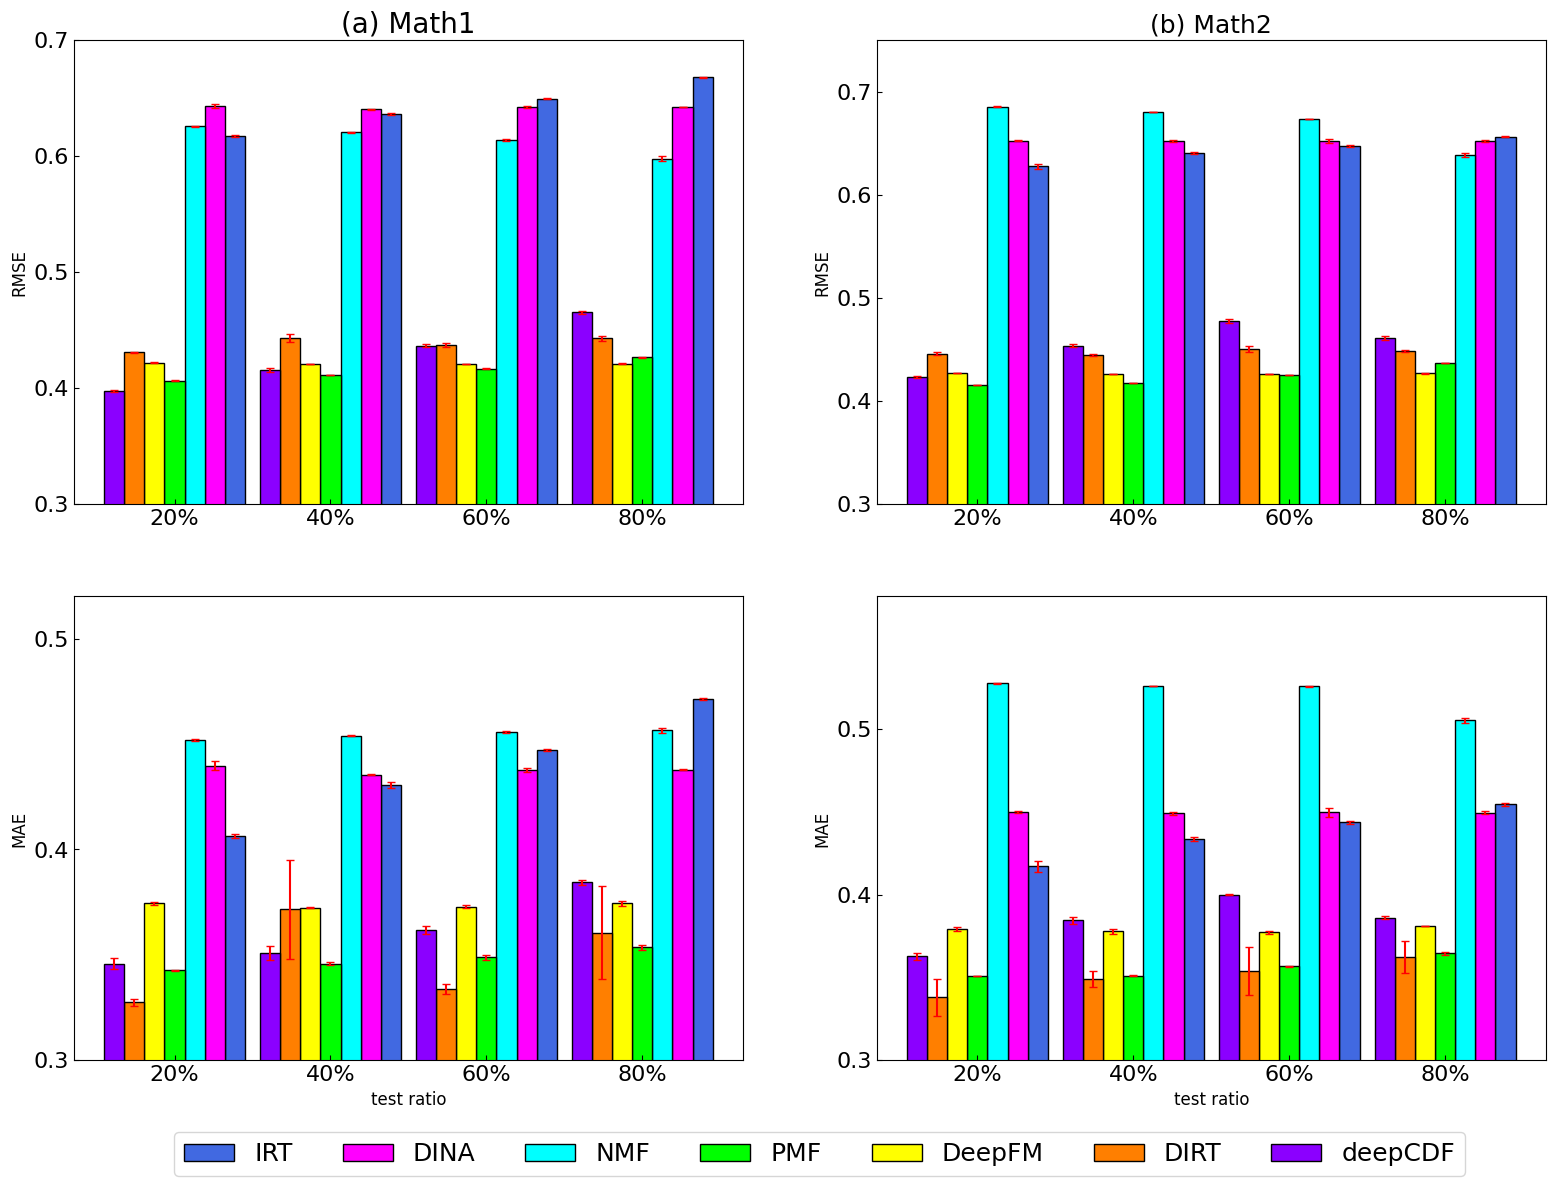

Reproduce this figure in Python.
import matplotlib.pyplot as plt
import time
import numpy as np


plt.rc('font',family='Times New Roman')

class plt_parameter_analysis():
    def __init__(self):
        self.path = 'E:/dearling/Papers/1 Learning ability/图/'
        self.font_x = {'family': 'Times New Roman',
                        'color': '#000000',
                        'weight': 'normal',
                       'size': 12,  # 'size': 10,  # 18 for ratio
                        }
        self.font_y1 = {'family': 'Times New Roman',
                   'color': 'r',
                   'weight': 'normal',
                     'size': 14,  # 'size': 10,
                   }
        self.font_y2 = {'family': 'Times New Roman',
                   'color': 'b',
                   'weight': 'normal',
                    'size': 14,  # 'size': 10,
                   }

        self.font_y3 = {'family': 'Times New Roman',
                        'color': '#000000',
                        'weight': 'normal',

                        'size': 12,  # for test ratio  # 'size': 11,  18 for ratio
                        }


    def keyw_num(self):
        self.Math1 = [1,2,3,4,5,6,7]
        self.Math1_RMSE = [0.4325,0.409,0.4164,0.4225,0.434,0.4136,0.4324]
        self.Math1_MAE = [0.3714,0.3438,0.3604,0.3658,0.3778,0.3609,0.3751]

        self.Math2  = [1,3,5,7,9,11,13]
        self.Math2_RMSE = [0.4579,0.4676,0.442,0.4652,0.4601,0.4516,0.448]
        self.Math2_MAE = [0.398,0.4055,0.3721,0.4051,0.3906,0.3851,0.3847]  # 创建图并命名
        fig = plt.figure(figsize=(9, 3), facecolor='w')
        ax = fig.add_subplot(121)
        lns1 = ax.plot(self.Math1, self.Math1_RMSE, 'D-', linestyle='dashed', markersize=6, c='r', lw=2.5,
                       alpha=0.8, label='RMSE')
        ax.tick_params(axis='y', colors='r', direction='in')
        plt.ylim(0.40, 0.440)
        plt.yticks([0.40, (0.40+(0.40+0.440) / 2)/2,(0.40+0.440) / 2,((0.40+0.440) / 2+0.440)/2, 0.440])
        ax2 = ax.twinx()
        lns2 = ax2.plot(self.Math1, self.Math1_MAE, '*-', linestyle='solid', markersize=10, c='b', lw=2.5,
                        alpha=0.8,
                        label='MAE')
        ax2.tick_params(axis='y', colors='b', direction='in')
        plt.ylim(0.34, 0.38)
        plt.yticks([0.34, (0.34+(0.34+0.38) / 2)/2,(0.34+0.38) / 2,  ((0.34+0.38) / 2+0.38)/2,0.38])
        lns = lns1 + lns2
        labs = [l.get_label() for l in lns]
        ax.legend(lns, labs,loc='lower')
        ax.tick_params(direction='in')
        plt.xticks([1,2,3,4,5,6,7])
        ax.set_ylabel('RMSE', fontdict=self.font_y1)
        ax2.set_ylabel('MAE', fontdict=self.font_y2)
        ax.set_xlabel(r'$k_n$', self.font_x,)
        plt.xlim(np.min(self.Math1), np.max(self.Math1))
        plt.title('(a) Math1', fontsize=11, family='Times New Roman')

        ax = fig.add_subplot(122)
        lns1 = ax.plot(self.Math2, self.Math2_RMSE, 'D-', linestyle='dashed', markersize=6, c='r', lw=2.5,
                       alpha=0.8, label='RMSE')
        ax.tick_params(axis='y', colors='r', direction='in')
        plt.ylim(0.43, 0.470)
        plt.yticks([0.43, (0.43+(0.43+0.470) / 2)/2,(0.43+0.470) / 2,((0.43+0.470) / 2+0.470)/2, 0.470])
        ax2 = ax.twinx()
        lns2 = ax2.plot(self.Math2, self.Math2_MAE, '*-', linestyle='solid', markersize=10, c='b', lw=2.5,
                        alpha=0.8,
                        label='MAE')
        ax2.tick_params(axis='y', colors='b', direction='in')
        plt.ylim(0.36, 0.41)
        plt.yticks([0.36, (0.36+(0.36+0.41) / 2)/2,(0.36+0.41) / 2,  ((0.36+0.41) / 2+0.41)/2,0.41])
        plt.xticks([1,3,5,7,9,11,13])
        lns = lns1 + lns2
        labs = [l.get_label() for l in lns]
        ax.legend(lns, labs,loc='lower right')
        ax.tick_params(direction='in')
        ax.set_ylabel('RMSE', fontdict=self.font_y1)
        ax2.set_ylabel('MAE', fontdict=self.font_y2)
        ax.set_xlabel(r'$k_n$', self.font_x)
        plt.xlim(np.min(self.Math2), np.max(self.Math2))
        plt.title('(b) Math2', fontsize=11, family='Times New Roman')

        plt.tight_layout()
        plt.subplots_adjust(left=None, bottom=None, right=None, top=None,
                            wspace=0.6, hspace=None)
        plt.savefig('keyw_num.png', dpi=600)
        plt.show()

    def aIrtSlop(self):
        self.Math1 = [1,2,3,4,5,6,7]
        self.Math1_RMSE = [0.4145,0.4276,0.417,0.4201,0.409,0.4161,0.4246]
        self.Math1_MAE = [0.3528,0.3781,0.3619,0.3615,0.3438,0.3529,0.3662]

        self.Math2  = [1,2,3,4,5,6,7]
        self.Math2_RMSE = [0.4678,0.4638,0.442,0.4516,0.4738,0.4526,0.4594]
        self.Math2_MAE = [0.3972,0.4008,0.3721,0.3814,0.4039,0.3843,0.392]  # 创建图并命名
        fig = plt.figure(figsize=(9, 3), facecolor='w')
        ax = fig.add_subplot(121)
        lns1 = ax.plot(self.Math1, self.Math1_RMSE, 'D-', linestyle='dashed', markersize=6, c='r', lw=2.5,
                       alpha=0.8, label='RMSE')
        ax.tick_params(axis='y', colors='r', direction='in')
        plt.ylim(0.40, 0.430)
        plt.yticks([0.40, (0.40+(0.40+0.430) / 2)/2,(0.40+0.430) / 2,((0.40+0.430) / 2+0.430)/2, 0.430])
        ax2 = ax.twinx()
        lns2 = ax2.plot(self.Math1, self.Math1_MAE, '*-', linestyle='solid', markersize=10, c='b', lw=2.5,
                        alpha=0.8,
                        label='MAE')
        ax2.tick_params(axis='y', colors='b', direction='in')
        plt.ylim(0.34, 0.39)
        plt.yticks([0.34, (0.34+(0.34+0.39) / 2)/2,(0.34+0.39) / 2,  ((0.34+0.39) / 2+0.39)/2,0.39])
        lns = lns1 + lns2
        labs = [l.get_label() for l in lns]
        ax.legend(lns, labs)
        ax.tick_params(direction='in')
        plt.xticks([1,2,3,4,5,6,7],[0.5,1,1.2,1.5,1.7,2,2.5])
        ax.set_ylabel('RMSE', fontdict=self.font_y1)
        ax2.set_ylabel('MAE', fontdict=self.font_y2)
        ax.set_xlabel(r'$a$', self.font_x)
        plt.xlim(np.min(self.Math1), np.max(self.Math1))
        plt.title('(a) Math1', fontsize=11)

        ax = fig.add_subplot(122)
        lns1 = ax.plot(self.Math2, self.Math2_RMSE, 'D-', linestyle='dashed', markersize=6, c='r', lw=2.5,
                       alpha=0.8, label='RMSE')
        ax.tick_params(axis='y', colors='r', direction='in')
        plt.ylim(0.43, 0.48)
        plt.yticks([0.43, (0.43 + (0.43 + 0.48) / 2) / 2, (0.43 + 0.48) / 2, ((0.43 + 0.48) / 2 + 0.48) / 2, 0.48])
        ax2 = ax.twinx()
        lns2 = ax2.plot(self.Math2, self.Math2_MAE, '*-', linestyle='solid', markersize=10, c='b', lw=2.5,
                        alpha=0.8,
                        label='MAE')
        ax2.tick_params(axis='y', colors='b', direction='in')
        plt.ylim(0.36, 0.41)
        plt.yticks([0.36, (0.36+(0.36+0.41) / 2)/2,(0.36+0.41) / 2,  ((0.36+0.41) / 2+0.41)/2,0.41])
        plt.xticks([1,2,3,4,5,6,7],[0.1,0.3,0.5,1,1.2,1.5,1.7])
        lns = lns1 + lns2
        labs = [l.get_label() for l in lns]
        ax.legend(lns, labs,loc='lower right')
        ax.tick_params(direction='in')
        ax.set_ylabel('RMSE', fontdict=self.font_y1)
        ax2.set_ylabel('MAE', fontdict=self.font_y2)
        ax.set_xlabel(r'$a$', self.font_x)
        plt.xlim(np.min(self.Math2), np.max(self.Math2))
        plt.title('(b) Math2', fontsize=11)

        plt.tight_layout()
        plt.subplots_adjust(left=None, bottom=None, right=None, top=None,
                            wspace=0.6, hspace=None)
        plt.savefig('a.png', dpi=600)
        plt.show()

    def hidden_dim(self):
        self.Math1 = [1,2,3,4,5,6,7]
        self.Math1_RMSE = [0.4269,0.4244,0.4179,0.409,0.4202,0.4111,0.415]
        self.Math1_MAE = [0.3642,0.3657,0.3671,0.3438,0.3588,0.3484,0.3603]

        self.Math2  = [1,2,3,4,5,6,7]
        self.Math2_RMSE = [0.4696,0.4501,0.442,0.4469,0.4656,0.4444,0.4624]
        self.Math2_MAE = [0.3876,0.3844,0.3721,0.3795,0.3909,0.3741,0.385]
        fig = plt.figure(figsize=(9, 3), facecolor='w')
        ax = fig.add_subplot(121)
        lns1 = ax.plot(self.Math1, self.Math1_RMSE, 'D-', linestyle='dashed', markersize=6, c='r', lw=2.5,
                       alpha=0.8, label='RMSE')
        ax.tick_params(axis='y', colors='r', direction='in')
        plt.ylim(0.40, 0.43)
        plt.yticks([0.40, (0.40+(0.40+0.43) / 2)/2,(0.40+0.43) / 2,((0.40+0.43) / 2+0.43)/2, 0.43])
        ax2 = ax.twinx()
        lns2 = ax2.plot(self.Math1, self.Math1_MAE, '*-', linestyle='solid', markersize=10, c='b', lw=2.5,
                        alpha=0.8,
                        label='MAE')
        ax2.tick_params(axis='y', colors='b', direction='in')
        plt.ylim(0.34, 0.37)
        plt.yticks([0.34, (0.34+(0.34+0.37) / 2)/2,(0.34+0.37) / 2,  ((0.34+0.37) / 2+0.37)/2,0.37])
        lns = lns1 + lns2
        labs = [l.get_label() for l in lns]
        ax.legend(lns, labs)
        ax.tick_params(direction='in')
        plt.xticks([1,2,3,4,5,6,7],[5, 10, 15, 20,25, 30,35])
        ax.set_ylabel('RMSE', fontdict=self.font_y1)
        ax2.set_ylabel('MAE', fontdict=self.font_y2)
        ax.set_xlabel(r'$h$', self.font_x)
        plt.xlim(np.min(self.Math1), np.max(self.Math1))
        plt.title('(a) Math1', fontsize=11, family='Times New Roman')

        ax = fig.add_subplot(122)
        lns1 = ax.plot(self.Math2, self.Math2_RMSE, 'D-', linestyle='dashed', markersize=6, c='r', lw=2.5,
                       alpha=0.8, label='RMSE')
        ax.tick_params(axis='y', colors='r', direction='in')
        plt.ylim(0.43, 0.48)
        plt.yticks([0.43, (0.43+(0.43+0.48) / 2)/2,(0.43+0.48) / 2,((0.43+0.48) / 2+0.48)/2, 0.48])
        ax2 = ax.twinx()
        lns2 = ax2.plot(self.Math2, self.Math2_MAE, '*-', linestyle='solid', markersize=10, c='b', lw=2.5,
                        alpha=0.8,
                        label='MAE')
        ax2.tick_params(axis='y', colors='b', direction='in')
        plt.ylim(0.36, 0.40)
        plt.yticks([0.36, (0.36+(0.36+0.40) / 2)/2,(0.36+0.40) / 2,  ((0.36+0.40) / 2+0.40)/2,0.40])
        plt.xticks([1,2,3,4,5,6,7],[3,5,10, 15,20,25,30])
        lns = lns1 + lns2
        labs = [l.get_label() for l in lns]
        ax.legend(lns, labs,loc='best')
        ax.tick_params(direction='in')
        ax.set_ylabel('RMSE', fontdict=self.font_y1)
        ax2.set_ylabel('MAE', fontdict=self.font_y2)
        ax.set_xlabel(r'$h$', self.font_x)
        plt.xlim(np.min(self.Math2), np.max(self.Math2))
        plt.title('(b) Math2', fontsize=11, family='Times New Roman')

        plt.tight_layout()
        plt.subplots_adjust(left=None, bottom=None, right=None, top=None,
                            wspace=0.6, hspace=None)
        plt.savefig('hidden_dim.png', dpi=600)
        plt.show()

    def keynum_embedingsize(self):
        self.Math = [1,2,3,4,5,6,7,8,9,10,11,12,13,14,15,16,17,18,19,20,21,22,23,24,25,26,27,28,29,30]
        self.Math1_diff = [30,30,30,30,62,62,62,62,62,126,126,126,126,126,126,126,126,126,126,126,126,126,126,126,126,126,126,126,126,126]
        self.Math1_keynum = [22,33,44,55,66,77,88,89,110,121,132,141,151,160,169,177,183,185,187,188,188,188,188,188,188,188,188,188,188,188]
        self.Math1_embedding = [52,	63	,74	,85	,128,	139,	150	,151	,172	,247 ,258	,267,	277	,286	,295,	303	,309	,311	,313	,314,314,314,314,314,314,314,314,314,314,314 ]

        self.Math2_diff = [30, 30, 30, 30, 62, 62, 62, 62, 62, 126, 126, 126, 126, 126, 126, 126, 126, 126, 126, 126,
                           126, 126, 126, 126, 126, 126, 126, 126, 126, 126]
        self.Math2_keynum = [32,48,64,80,96,112,128,144,160,176,191,206,220,234,246,253,260,263,265,267,267,267,267,267,267,267,267,267,267,267]
        self.Math2_embedding = [62,	78,	94	,110	,158,	174	,190	,206	,222	,302 ,317,	332,	346	,360,	372	,379,	386,	389,	391,	393,	393,	393,	393,	393,	393,	393,	393,	393,	393,	393 ]

        fig = plt.figure(figsize=(9, 6), facecolor='w')
        ax = fig.add_subplot(211)
        lns1 = ax.plot(self.Math, self.Math1_diff, '*',markersize=4, c='b', lw=2.5,
                       alpha=0.8,label='difficulty dimension')

        lns2 = ax.plot(self.Math,self.Math1_keynum, 'o',markersize=4, c='r', lw=2.5,
                        alpha=0.8,         label='keywords dimension')
        lns3 = ax.plot(self.Math, self.Math1_embedding, 'v', markersize=4, c='g', lw=2.5,
                       alpha=0.8, label='embedding dimension')
        ax.tick_params(axis='y', colors='#000000', direction='in')
        plt.ylim(10, 400)
        # plt.yticks([0.39, (0.39+(0.39+0.57) / 2)/2,(0.39+0.57) / 2,((0.39+0.57) / 2+0.57)/2, 0.57])
        lns = lns1 + lns2 + lns3
        labs = [l.get_label() for l in lns]
        ax.legend(lns, labs)
        ax.tick_params(direction='in')
        plt.xticks(
            [1, 2, 3, 4, 5, 6, 7, 8, 9, 10, 11, 12, 13, 14, 15, 16, 17, 18, 19, 20, 21, 22, 23, 24, 25, 26, 27, 28, 29,
             30],
            [1, 2, 3, 4, 5, 6, 7, 8, 9, 10, 11, 12, 13, 14, 15, 16, 17, 18, 19, 20, 21, 22, 23, 24, 25, 26, 27, 28, 29,
             30])
        ax.set_ylabel('embedding dimension', fontdict=self.font_y3)
        ax.set_xlabel('the number of keywords', self.font_x)
        plt.xlim(np.min(self.Math), np.max(self.Math))
        plt.title('(a) Math1', fontsize=14, family='Times New Roman')


        ax = fig.add_subplot(212)
        lns1 = ax.plot(self.Math, self.Math2_diff, '*', markersize=4, c='b', lw=2.5,
                       alpha=0.8, label='difficulty dimension')

        lns2 = ax.plot(self.Math, self.Math2_keynum, 'o', markersize=4, c='r', lw=2.5,
                       alpha=0.8, label='keywords dimension')
        lns3 = ax.plot(self.Math, self.Math2_embedding, 'v', markersize=4, c='g', lw=2.5,
                       alpha=0.8, label='embedding dimension')

        ax.tick_params(axis='y', colors= '#000000', direction='in')
        plt.ylim(10, 450)
        # plt.yticks([0.39, (0.39+(0.39+0.57) / 2)/2,(0.39+0.57) / 2,((0.39+0.57) / 2+0.57)/2, 0.57])
        lns = lns1+lns2+lns3
        labs = [l.get_label() for l in lns]
        ax.legend(lns, labs)
        ax.tick_params(direction='in')
        plt.xticks([1,2,3,4,5,6,7,8,9,10,11,12,13,14,15,16,17,18,19,20,21,22,23,24,25,26,27,28,29,30],[1,2,3,4,5,6,7,8,9,10,11,12,13,14,15,16,17,18,19,20,21,22,23,24,25,26,27,28,29,30])
        ax.set_ylabel('embedding dimension', fontdict=self.font_y3)
        ax.set_xlabel('the number of keywords', self.font_x)
        plt.xlim(np.min(self.Math), np.max(self.Math))
        plt.title('(a) Math2', fontsize=14, family='Times New Roman')


        plt.tight_layout()
        plt.subplots_adjust(left=None, bottom=0.1, right=None, top=0.95,
                            wspace=0.2, hspace=None)
        plt.savefig('keynum_embedingsize.png', dpi=600)
        # plt.show()

    def reg_l2(self):
        self.Math1 = [1,2,3,4,5,6,7]
        self.Math1_RMSE = [0.4184,0.4178,0.4203,0.409,0.4241,0.4265,0.4154]
        self.Math1_MAE = [0.363,0.3642,0.3693,0.3438,0.3561,0.3583,0.3531]

        self.Math2  = [1,2,3,4,5,6,7]
        self.Math2_RMSE = [0.4907,0.4555,0.4566,0.442,0.4574,0.4492,0.4468]
        self.Math2_MAE =[0.4178,0.3805,0.3745,0.3721,0.3868,0.3805,0.3809]

        fig = plt.figure(figsize=(9, 3), facecolor='w')
        ax = fig.add_subplot(121)
        lns1 = ax.plot(self.Math1, self.Math1_RMSE, 'D-', linestyle='dashed', markersize=6, c='r', lw=2.5,
                       alpha=0.8, label='RMSE')
        ax.tick_params(axis='y', colors='r', direction='in')
        plt.ylim(0.40, 0.430)
        plt.yticks([0.40, (0.40+(0.40+0.430) / 2)/2,(0.40+0.430) / 2,((0.40+0.430) / 2+0.430)/2, 0.430])
        ax2 = ax.twinx()
        lns2 = ax2.plot(self.Math1, self.Math1_MAE, '*-', linestyle='solid', markersize=10, c='b', lw=2.5,
                        alpha=0.8,
                        label='MAE')
        ax2.tick_params(axis='y', colors='b', direction='in')
        plt.ylim(0.34, 0.38)
        plt.yticks([0.34, (0.34+(0.34+0.38) / 2)/2,(0.34+0.38) / 2,  ((0.34+0.38) / 2+0.38)/2,0.38])
        lns = lns1 + lns2
        labs = [l.get_label() for l in lns]
        ax.legend(lns, labs,loc='lower left')
        ax.tick_params(direction='in')
        plt.xticks([1,2,3,4,5,6,7],[0.005,0.01,0.03,0.05, 0.1,0.5,1])
        ax.set_ylabel('RMSE', fontdict=self.font_y1)
        ax2.set_ylabel('MAE', fontdict=self.font_y2)
        ax.set_xlabel(r'$\lambda_w$', self.font_x)
        plt.xlim(np.min(self.Math1), np.max(self.Math1))
        plt.title('(a) Math1', fontsize=11, family='Times New Roman')

        ax = fig.add_subplot(122)
        lns1 = ax.plot(self.Math2, self.Math2_RMSE, 'D-', linestyle='dashed', markersize=6, c='r', lw=2.5,
                       alpha=0.8, label='RMSE')
        ax.tick_params(axis='y', colors='r', direction='in')
        plt.ylim(0.43, 0.50)
        plt.yticks([0.43, (0.43+(0.43+0.50) / 2)/2,(0.43+0.50) / 2,((0.43+0.50) / 2+0.50)/2, 0.50])
        ax2 = ax.twinx()
        lns2 = ax2.plot(self.Math2, self.Math2_MAE, '*-', linestyle='solid', markersize=10, c='b', lw=2.5,
                        alpha=0.8,
                        label='MAE')
        ax2.tick_params(axis='y', colors='b', direction='in')
        plt.ylim(0.36, 0.43)
        plt.yticks([0.36, (0.36+(0.36+0.43) / 2)/2,(0.36+0.43) / 2,  ((0.36+0.43) / 2+0.43)/2,0.43])
        plt.xticks([1,2,3,4,5,6,7],[0.005,0.01,0.03,0.05, 0.1,0.5,1])
        lns = lns1 + lns2
        labs = [l.get_label() for l in lns]
        ax.legend(lns, labs)
        ax.tick_params(direction='in')
        ax.set_ylabel('RMSE', fontdict=self.font_y1)
        ax2.set_ylabel('MAE', fontdict=self.font_y2)
        ax.set_xlabel(r'$\lambda_w$', self.font_x)
        plt.xlim(np.min(self.Math2), np.max(self.Math2))
        plt.title('(b) Math2', fontsize=11, family='Times New Roman')

        plt.tight_layout()
        plt.subplots_adjust(left=None, bottom=None, right=None, top=None,
                            wspace=0.6, hspace=None)
        plt.savefig('reg_l2.png', dpi=600)
        plt.show()



    def test_ratio(self):
        self.name=['20%','40%','60%','80%']
        fig = plt.figure(figsize=(16,  12), facecolor='w')
        self.size = 4
        self.x = np.arange(self.size)
        self.total_width, self.n =0.9, 7
        self.width = self.total_width / self.n
        self.x = self.x - (self.total_width - self.width) / 2
        self.color_list =["#FF0000","#FF7F00","yellow",'#00FF00','#00FFFF','magenta','#8B00FF','tomato','RoyalBlue','deeppink','#2E8B57']

        # Math1 RMSE *********************************************************************
        self.RMSE_IRT =[0.617033333,0.636466667,0.649566667,0.667766667]
        self.RMSE_DINA =[0.643466667,0.640366667,0.6421,0.642166667]
        self.RMSE_NMF=[0.625533333,0.6206,0.613466667,0.597633333]
        self.RMSE_PMF=[0.406066667,0.410833333,0.416333333,0.4263]
        self.RMSE_DeepFM = [0.421633333,0.420366667,0.4209,0.420966667]
        self.RMSE_DIRT = [0.430633333, 0.442866667, 0.437033333, 0.442566667]
        self.RMSE_deepCDF=[0.397633333,0.4152,0.436333333,0.465133333]


        self.std_err_IRT=[0.000731057,0.001026861,0.000405518,0.000296273]
        self.std_err_DINA = [0.001695419,0.000296273,0.00070946,0.000166667]
        self.std_err_NMF= [0.000520683,0.000360555,0.000906152,0.002306753]
        self.std_err_PMF = [0.000466667,0.000133333,0.000338296,0.000503322]
        self.std_err_DeepFM = [0.00031798,0.000120185,5.7735E-05,  0.000202759]
        self.std_err_DIRT= [0.000484195,0.00324157,0.002018525,0.001888856]
        self.std_err_deepCDF = [0.000906152,0.001537314,0.001386042,0.00116952]

        self.error_params = dict(elinewidth=1.5, ecolor=self.color_list[0], capsize=3)


        ax = fig.add_subplot(221)
        plt.bar(self.x+ 6*self.width, self.RMSE_IRT, width=self.width, label='IRT',color=self.color_list[8],edgecolor='#000000',yerr=self.std_err_IRT,error_kw=self.error_params)
        plt.bar(self.x + 5*self.width, self.RMSE_DINA, width=self.width, label='DINA',color=self.color_list[5],edgecolor='#000000',yerr=self.std_err_DINA,error_kw=self.error_params)
        plt.bar(self.x + 4 * self.width, self.RMSE_NMF, width=self.width, label='NMF',color=self.color_list[4],edgecolor='#000000',yerr=self.std_err_NMF,error_kw=self.error_params)
        plt.bar(self.x + 3 *self.width, self.RMSE_PMF, width=self.width, label='PMF',color=self.color_list[3],edgecolor='#000000',yerr=self.std_err_PMF,error_kw=self.error_params)
        plt.bar(self.x + 2*self.width, self.RMSE_DeepFM, width=self.width, label='DeepFM', color=self.color_list[2], edgecolor='#000000',yerr=self.std_err_DeepFM,error_kw=self.error_params)
        plt.bar(self.x + self.width, self.RMSE_DIRT, width=self.width, label='DIRT', color=self.color_list[1], edgecolor='#000000',yerr=self.std_err_DIRT,error_kw=self.error_params)
        plt.bar(self.x , self.RMSE_deepCDF, width=self.width, label='deepCDF',color=self.color_list[6],edgecolor='#000000',yerr=self.std_err_deepCDF,error_kw=self.error_params)
        ax.tick_params(axis='both', direction='in',labelsize=16)
        plt.xticks(np.arange(self.size),self.name)
        plt.ylim(0.30, 0.7)
        plt.yticks([0.30, 0.40,0.50,0.60,0.7])
        ax.set_ylabel('RMSE', fontdict=self.font_y3)
        plt.title('(a) Math1', fontsize=20, family='Times New Roman')


        # Math1 MAE ****************************************************************
        self.MAE_IRT =[0.406266667,0.430433333,0.447266667,0.471233333]
        self.MAE_DINA = [0.4396,0.435433333, 0.437633333,0.437766667]
        self.MAE_NMF = [0.452033333,0.453966667,0.4557,0.456433333]
        self.MAE_PMF = [0.342566667,0.345833333,0.348766667,0.353433333]
        self.MAE_DeepFM = [0.374333333,0.3724,0.3727,0.374366667]
        self.MAE_DIRT = [0.327333333, 0.3716,0.3337, 0.360533333]
        self.MAE_deepCDF = [0.345833333,0.350766667,0.3616,0.3843]

        self.std_err_IRT = [0.000906152, 0.001316983,0.000520683, 0.000384419]
        self.std_err_DINA = [0.002165641, 0.000384419, 0.000883805, 0.000218581]
        self.std_err_NMF = [0.000560753, 0.000375648, 0.000602771, 0.001098989]
        self.std_err_PMF = [0.000409607, 0.000560753, 0.001291425, 0.001065103]
        self.std_err_DeepFM = [0.000705534, 0.000458258, 0.00072111, 0.001083718]
        self.std_err_DIRT = [0.001519137, 0.02341481, 0.002267892, 0.021932345]
        self.std_err_deepCDF = [0.002420973, 0.003147662,0.001861003,0.001011599]

        ax = fig.add_subplot(223)
        plt.bar(self.x + 6 * self.width, self.MAE_IRT, width=self.width, label='IRT', color=self.color_list[8],  edgecolor='#000000', yerr=self.std_err_IRT, error_kw=self.error_params)
        plt.bar(self.x + 5 * self.width, self.MAE_DINA, width=self.width, label='DINA', color=self.color_list[5], edgecolor='#000000', yerr=self.std_err_DINA, error_kw=self.error_params)
        plt.bar(self.x + 4 * self.width, self.MAE_NMF, width=self.width, label='NMF', color=self.color_list[4], edgecolor='#000000', yerr=self.std_err_NMF, error_kw=self.error_params)
        plt.bar(self.x + 3 * self.width, self.MAE_PMF, width=self.width, label='PMF', color=self.color_list[3], edgecolor='#000000', yerr=self.std_err_PMF, error_kw=self.error_params)
        plt.bar(self.x + 2 * self.width, self.MAE_DeepFM, width=self.width, label='DeepFM', color=self.color_list[2], edgecolor='#000000',yerr=self.std_err_DeepFM, error_kw=self.error_params)
        plt.bar(self.x + self.width, self.MAE_DIRT, width=self.width, label='DIRT', color=self.color_list[1], edgecolor='#000000', yerr=self.std_err_DIRT, error_kw=self.error_params)
        plt.bar(self.x, self.MAE_deepCDF, width=self.width, label='deepCDF', color=self.color_list[6],  edgecolor='#000000', yerr=self.std_err_deepCDF, error_kw=self.error_params)
        ax.tick_params(axis='both', direction='in',labelsize=16)
        plt.xticks(np.arange(self.size), self.name)
        plt.ylim(0.30, 0.52)
        plt.yticks([0.30, 0.40, 0.50])
        ax.set_ylabel('MAE', fontdict=self.font_y3)
        ax.set_xlabel(r'test ratio', self.font_x)




        # Math2 RMSE ******************************METRICS***************************************
        self.RMSE_IRT =[0.627466667,0.640133333,0.647433333,0.656133333]
        self.RMSE_DINA =[0.652466667,0.651966667,0.652333333,0.652166667]
        self.RMSE_NMF=[0.6855,0.680433333,0.6735,0.638466667]
        self.RMSE_PMF=[0.415433333,0.417333333,0.4247,0.436733333]
        self.RMSE_DeepFM = [0.4268,0.425933333,0.425866667,0.426466667]
        self.RMSE_DIRT = [0.445366667,0.444733333,0.450533333, 0.448166667]
        self.RMSE_deepCDF=[0.422933333,0.453333333,0.477366667,0.460433333]

        self.std_err_IRT = [0.002518156, 0.000783865, 0.000895048, 0.000566667]
        self.std_err_DINA = [0.000536449, 0.000648931, 0.001964123, 0.000633333]
        self.std_err_NMF = [0.000321455, 0.000145297, 0.000351188, 0.001954766]
        self.std_err_PMF = [8.81917E-05, 8.81917E-05, 5.7735E-05, 0.000338296]
        self.std_err_DeepFM = [0.00011547, 0.000202759, 0.000120185, 0.000120185]
        self.std_err_DIRT = [0.001483614, 0.000995546, 0.002875374, 0.001185093]
        self.std_err_deepCDF = [0.000874325, 0.001322035,0.002016873, 0.001880898]

        ax = fig.add_subplot(222)
        plt.bar(self.x + 6 * self.width, self.RMSE_IRT, width=self.width, label='IRT', color=self.color_list[8],  edgecolor='#000000', yerr=self.std_err_IRT, error_kw=self.error_params)
        plt.bar(self.x + 5 * self.width, self.RMSE_DINA, width=self.width, label='DINA', color=self.color_list[5],edgecolor='#000000', yerr=self.std_err_DINA, error_kw=self.error_params)
        plt.bar(self.x + 4 * self.width, self.RMSE_NMF, width=self.width, label='NMF', color=self.color_list[4], edgecolor='#000000', yerr=self.std_err_NMF, error_kw=self.error_params)
        plt.bar(self.x + 3 * self.width, self.RMSE_PMF, width=self.width, label='PMF', color=self.color_list[3],  edgecolor='#000000', yerr=self.std_err_PMF, error_kw=self.error_params)
        plt.bar(self.x + 2 * self.width, self.RMSE_DeepFM, width=self.width, label='DeepFM', color=self.color_list[2], edgecolor='#000000', yerr=self.std_err_DeepFM, error_kw=self.error_params)
        plt.bar(self.x + self.width, self.RMSE_DIRT, width=self.width, label='DIRT', color=self.color_list[1],edgecolor='#000000', yerr=self.std_err_DIRT, error_kw=self.error_params)
        plt.bar(self.x, self.RMSE_deepCDF, width=self.width, label='deepCDF', color=self.color_list[6],  edgecolor='#000000', yerr=self.std_err_deepCDF, error_kw=self.error_params)
        ax.tick_params(axis='both', direction='in',labelsize=16)
        plt.xticks(np.arange(self.size),self.name)
        plt.ylim(0.30, 0.75)
        plt.yticks([0.30, 0.40, 0.50, 0.60, 0.7])
        ax.set_ylabel('RMSE', fontdict=self.font_y3)
        plt.title('(b) Math2', fontsize=18, family='Times New Roman')

        # Math2 MAE ****************************************************************
        self.MAE_IRT =[0.417033333,0.4335,0.4435,0.454366667]
        self.MAE_DINA = [0.4497,0.449033333,0.449533333,0.449366667]
        self.MAE_NMF = [0.527533333,0.525866667,0.525766667,0.505333333]
        self.MAE_PMF = [0.350766667,0.351,0.356666667, 0.3645]
        self.MAE_DeepFM = [0.3791,0.377866667,0.377266667,0.3808]
        self.MAE_DIRT = [0.337866667, 0.3491, 0.3538, 0.362166667]
        self.MAE_deepCDF = [0.362566667,0.384333333,0.399933333,0.386066667]

        self.std_err_IRT = [0.003186604,0.001001665,0.001167619,0.000733333]
        self.std_err_DINA = [0.00072111,0.000825295,0.002575094,0.000833333]
        self.std_err_NMF = [0.000260342,0.000218581,0.000352767,0.001476859]
        self.std_err_PMF = [0.00024037,0.000208167,0.000218581,0.000986577]
        self.std_err_DeepFM = [0.001113553,0.001462114,0.000920748,0.0001]
        self.std_err_DIRT = [0.010988226,0.00470567,0.01427165,0.009632295]
        self.std_err_deepCDF = [0.002098677,0.002331189,0.000497773,0.000785988]

        ax = fig.add_subplot(224)
        plt.bar(self.x + 6 * self.width, self.MAE_IRT, width=self.width, label='IRT', color=self.color_list[8], edgecolor='#000000', yerr=self.std_err_IRT, error_kw=self.error_params)
        plt.bar(self.x + 5 * self.width, self.MAE_DINA, width=self.width, label='DINA', color=self.color_list[5], edgecolor='#000000', yerr=self.std_err_DINA, error_kw=self.error_params)
        plt.bar(self.x + 4 * self.width, self.MAE_NMF, width=self.width, label='NMF', color=self.color_list[4],  edgecolor='#000000', yerr=self.std_err_NMF, error_kw=self.error_params)
        plt.bar(self.x + 3 * self.width, self.MAE_PMF, width=self.width, label='PMF', color=self.color_list[3], edgecolor='#000000', yerr=self.std_err_PMF, error_kw=self.error_params)
        plt.bar(self.x + 2 * self.width, self.MAE_DeepFM, width=self.width, label='DeepFM', color=self.color_list[2], edgecolor='#000000', yerr=self.std_err_DeepFM, error_kw=self.error_params)
        plt.bar(self.x + self.width, self.MAE_DIRT, width=self.width, label='DIRT', color=self.color_list[1], edgecolor='#000000', yerr=self.std_err_DIRT, error_kw=self.error_params)
        plt.bar(self.x, self.MAE_deepCDF, width=self.width, label='deepCDF', color=self.color_list[6], edgecolor='#000000', yerr=self.std_err_deepCDF, error_kw=self.error_params)
        ax.tick_params(axis='both', direction='in',labelsize=16)
        plt.xticks(np.arange(self.size), self.name)
        plt.ylim(0.30, 0.58)
        plt.yticks([0.30, 0.40, 0.50])
        ax.set_ylabel('MAE', fontdict=self.font_y3)
        ax.set_xlabel(r'test ratio', self.font_x)

        plt.legend(loc =(-1.05,-0.25),ncol=7,fontsize=18)
        # plt.tight_layout()
        plt.subplots_adjust(left=0.05, bottom=0.1, right=0.97, top=0.95,
                            wspace=0.2, hspace=0.2)
        plt.savefig('test_ratio.png')
        # plt.show()

    def obj_sub(self):
        self.name = ['Math1-objective problems', 'Math1-subjective problems','Math2-objective problems', 'Math2-subjective problems']
        fig = plt.figure(figsize=(7, 7), facecolor='w')
        self.size = 4
        self.x = np.arange(self.size)
        self.total_width, self.n = 0.7, 7
        self.width = self.total_width / self.n
        self.x = self.x - (self.total_width - self.width) / 2
        self.color_list = ["#FF0000", "#FF7F00", "yellow", '#00FF00', '#00FFFF', 'magenta', '#8B00FF', 'tomato',
                           'RoyalBlue', 'deeppink', '#2E8B57']

        # Math1 +Math2 RMSE *********************************************************************
        self.RMSE_IRT = [0.667433333, 0.478133333,0.6556, 0.5419]
        self.RMSE_DINA = [0.6615, 0.582466667,0.665766667, 0.598666667]
        self.RMSE_NMF = [0.676033333,0.437266667,0.713866667, 0.524766667]
        self.RMSE_PMF = [0.448666667, 0.2473,0.4465, 0.3028]
        self.RMSE_DeepFM = [0.4591, 0.280366667,0.449866667, 0.3111]
        self.RMSE_DIRT = [0.4705, 0.310166667,0.467166667, 0.3299]
        self.RMSE_deepCDF = [0.4474,0.187233333,0.4634, 0.223533333]

        self.std_err_IRT = [0.00238071, 0.003080224,0.002107922, 0.001374773]
        self.std_err_DINA = [0.001644182,0.001703265,0.00136178, 0.001757207]
        self.std_err_NMF = [0.000617342, 0.001963274,0.000683943, 0.000437163]
        self.std_err_PMF = [0.000233333, 0.000458258,0.000321455, 0.000416333]
        self.std_err_DeepFM = [0.000152753, 0.000484195,0.000166667, 0.0002]
        self.std_err_DIRT = [0.005610704, 0.002903638,0.001109554, 0.010750969]
        self.std_err_deepCDF = [0.0005, 0.000425572,0.000873689, 0.00306884]

        self.error_params = dict(elinewidth=1.5, ecolor=self.color_list[0], capsize=3)

        ax = fig.add_subplot(211)
        plt.bar(self.x + 6 * self.width, self.RMSE_IRT, width=self.width, label='IRT', color=self.color_list[8],
                edgecolor='#000000', yerr=self.std_err_IRT, error_kw=self.error_params)
        plt.bar(self.x + 5 * self.width, self.RMSE_DINA, width=self.width, label='DINA', color=self.color_list[5],
                edgecolor='#000000', yerr=self.std_err_DINA, error_kw=self.error_params)
        plt.bar(self.x + 4 * self.width, self.RMSE_NMF, width=self.width, label='NMF', color=self.color_list[4],
                edgecolor='#000000', yerr=self.std_err_NMF, error_kw=self.error_params)
        plt.bar(self.x + 3 * self.width, self.RMSE_PMF, width=self.width, label='PMF', color=self.color_list[3],
                edgecolor='#000000', yerr=self.std_err_PMF, error_kw=self.error_params)
        plt.bar(self.x + 2 * self.width, self.RMSE_DeepFM, width=self.width, label='DeepFM', color=self.color_list[2],
                edgecolor='#000000', yerr=self.std_err_DeepFM, error_kw=self.error_params)
        plt.bar(self.x + self.width, self.RMSE_DIRT, width=self.width, label='DIRT', color=self.color_list[1],
                edgecolor='#000000', yerr=self.std_err_DIRT, error_kw=self.error_params)
        plt.bar(self.x, self.RMSE_deepCDF, width=self.width, label='deepCDF', color=self.color_list[6],
                edgecolor='#000000', yerr=self.std_err_deepCDF, error_kw=self.error_params)
        ax.tick_params(axis='y', direction='in')
        plt.xticks(np.arange(self.size), self.name)
        plt.ylim(0.10, 0.75)
        plt.yticks([0.20,0.30, 0.40, 0.50, 0.60, 0.7])
        ax.set_ylabel('RMSE', fontdict=self.font_y3)
        plt.title('(a) RMSE', fontsize=11, family='Times New Roman')

        # Math1+Math2 MAE ****************************************************************
        self.MAE_IRT = [0.445433333, 0.330933333,0.429833333,0.413666667]
        self.MAE_DINA = [0.437566667, 0.441566667,0.443233333,0.478333333]
        self.MAE_NMF = [0.488466667, 0.354733333,0.545166667, 0.440466667]
        self.MAE_PMF = [0.396366667, 0.184066667,0.3881,0.232733333]
        self.MAE_DeepFM = [0.4229, 0.226566667,0.409533333,0.248933333]
        self.MAE_DIRT = [0.411666667, 0.137166667,0.3681,0.1208]
        self.MAE_deepCDF = [0.395966667,0.173566667,0.399966667,0.212266667]

        self.std_err_IRT = [0.003212649, 0.002928215,0.002772083, 0.001494806]
        self.std_err_DINA = [0.002148126, 0.001991928,0.001794745, 0.002095498]
        self.std_err_NMF = [0.000185592, 0.002795433,0.000166667,0.000384419]
        self.std_err_PMF = [0.000578312, 0.000185592,0.000416333, 0.000218581]
        self.std_err_DeepFM = [0.000360555, 0.001156623,0.001017076, 0.000405518]
        self.std_err_DIRT = [0.031181743, 0.00507357,0.012070349, 0.00306159]
        self.std_err_deepCDF = [0.002325463,0.000664162,0.001507021, 0.00284273]

        ax = fig.add_subplot(212)
        plt.bar(self.x + 6 * self.width, self.MAE_IRT, width=self.width, label='IRT', color=self.color_list[8],
                edgecolor='#000000', yerr=self.std_err_IRT, error_kw=self.error_params)
        plt.bar(self.x + 5 * self.width, self.MAE_DINA, width=self.width, label='DINA', color=self.color_list[5],
                edgecolor='#000000', yerr=self.std_err_DINA, error_kw=self.error_params)
        plt.bar(self.x + 4 * self.width, self.MAE_NMF, width=self.width, label='NMF', color=self.color_list[4],
                edgecolor='#000000', yerr=self.std_err_NMF, error_kw=self.error_params)
        plt.bar(self.x + 3 * self.width, self.MAE_PMF, width=self.width, label='PMF', color=self.color_list[3],
                edgecolor='#000000', yerr=self.std_err_PMF, error_kw=self.error_params)
        plt.bar(self.x + 2 * self.width, self.MAE_DeepFM, width=self.width, label='DeepFM', color=self.color_list[2],
                edgecolor='#000000', yerr=self.std_err_DeepFM, error_kw=self.error_params)
        plt.bar(self.x + self.width, self.MAE_DIRT, width=self.width, label='DIRT', color=self.color_list[1],
                edgecolor='#000000', yerr=self.std_err_DIRT, error_kw=self.error_params)
        plt.bar(self.x, self.MAE_deepCDF, width=self.width, label='deepCDF', color=self.color_list[6],
                edgecolor='#000000', yerr=self.std_err_deepCDF, error_kw=self.error_params)
        ax.tick_params(axis='y', direction='in')
        plt.xticks(np.arange(self.size), self.name)
        plt.ylim(0.10, 0.6)
        plt.yticks([0.1,0.2,0.30, 0.40, 0.50])
        ax.set_ylabel('MAE', fontdict=self.font_y3)
        plt.title('(b) MAE', fontsize=11, family='Times New Roman')

        plt.legend(loc=(0.13, -0.45), ncol=4)
        plt.tight_layout()
        plt.subplots_adjust(left=None, bottom=0.2, right=None, top=None,
                            wspace=0.2, hspace=0.4)
        plt.savefig('obj_sub.png', dpi=600)
        plt.show()


    def extension(self):
        self.name=['Math1-RMSE','Math1-MAE','Math2-RMSE','Math2-MAE']
        fig = plt.figure(figsize=(8, 4), facecolor='w')
        self.size = 4
        self.x = np.arange(self.size)
        self.total_width, self.n = 0.6, 7
        self.width = self.total_width / self.n
        self.x = self.x - (self.total_width - self.width) / 2
        self.color_list =["#FF0000","#FF7F00","yellow",'#00FF00','#00FFFF','magenta','RoyalBlue']

        # Math1 RMSE *********************************************************************
        self.extension_1 =[0.4130,	0.3573,0.4146,0.3590]
        self.extension_2A =[0.4382,0.3673,0.4281,0.3626]
        self.extension_2B=[0.4240,0.3584,0.4040,0.3421]
        self.extension_3=[0.4076,0.3492,0.3983,0.3339]
        self.extension_4=[0.4565,0.4164,0.4247,0.3764]
        self.extension_5=[0.4262,0.3618,0.4094,0.3339]
        self.deepCDF=[0.3968	,0.3343,0.3897,0.3217]

        ax = fig.add_subplot(111)
        plt.bar(self.x + 6 * self.width, self.extension_1, width=self.width, label='extension_1',color=self.color_list[6],edgecolor='#000000')
        plt.bar(self.x + 5 * self.width, self.extension_2A, width=self.width, label='extension_2A',color=self.color_list[5],edgecolor='#000000')
        plt.bar(self.x + 4 * self.width, self.extension_2B, width=self.width, label='extension_2B',color=self.color_list[4],edgecolor='#000000')
        plt.bar(self.x + 3 * self.width, self.extension_3, width=self.width, label='extension_3',color=self.color_list[3],edgecolor='#000000')
        plt.bar(self.x + 2 * self.width, self.extension_4, width=self.width, label='extension_4',color=self.color_list[2],edgecolor='#000000')
        plt.bar(self.x + self.width, self.extension_5, width=self.width, label='extension_5',color=self.color_list[1],edgecolor='#000000')
        plt.bar(self.x , self.deepCDF, width=self.width, label='deepCDM',color=self.color_list[0],edgecolor='#000000')
        ax.tick_params(axis='y', direction='in')
        plt.xticks(np.arange(self.size),self.name)
        plt.ylim(0.3, 0.5)
        plt.yticks([0.30, 0.35,0.40,0.45,0.50])

        plt.legend(loc =0,ncol=4)
        plt.tight_layout()
        plt.subplots_adjust(left=None, bottom=None, right=None, top=None, wspace=0.6, hspace=0.6)
        plt.savefig('extension.png', dpi=600)
        plt.show()

if __name__ == '__main__':
    p = plt_parameter_analysis()
    # p.keyw_num()
    # p.aIrtSlop()
    # p.hidden_dim()
    # p.reg_l2()
    p.test_ratio()
    # p.obj_sub()
    # p.extension()
    # p.keynum_embedingsize()
